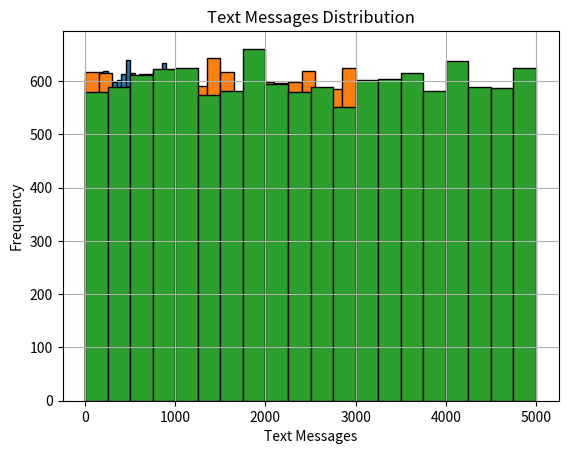

Write the Python code that produced this figure.
"""
Telecom User Data Simulator with Visualizations:

This script generates simulated data for telecom users, including user profiles 
and their monthly usage data, including data consumption, voice call minutes, and 
text messages over the year 2024.

"""

# DATA SIMULATION
import numpy as np

# Assign 1,000 simulated user profiles
num_users = 1000

# Initialize an empty list for user names
user_names = []

# Loop through a range of numbers equal to num_users
for i in range(1, num_users + 1):
    # Create a user name string for each number and append it to the list
    user_name = "User" + str(i)
    user_names.append(user_name)

# Convert the list of user names to a NumPy array
user_names = np.array(user_names)

# Randomly simulate account categories for each user profile from given choices
user_types = np.random.choice(["Residential", "Business", "Educational"], num_users)

# Pair user_profiles and user_types into 2D array 
user_profiles = np.column_stack((user_names, user_types))

# Print sample user profiles
print("Sample User Profiles:")
print(user_profiles[:5])

# List of 12 months in year 2024
months = [
    "Jan2024", "Feb2024", "Mar2024", "Apr2024",
    "May2024", "Jun2024", "Jul2024", "Aug2024",
    "Sep2024", "Oct2024", "Nov2024", "Dec2024"
]

# Initialize empty list for monthly data
monthly_usage_data = []

# Defines function, assigns 3 different tiers conditioned on data usage per user
def plan_category(data_usage, voice_call_minutes, text_messages):
    """
    Categorizes a telecom user into a plan based on their usage data.

    Parameters:
    data_usage (float): The amount of data used by the user in GB.
    voice_call_minutes (int): Total minutes of voice calls made by the user.
    text_messages (int): Number of text messages sent by the user.

    Returns:
    str: The category of the plan - 'Premium', 'Unlimited', or 'Basic'.
    """
    if data_usage >= 251 and data_usage <= 799:
        return "Premium"
    elif data_usage >= 800 or voice_call_minutes >= 2001 or text_messages >= 3750:
        return "Unlimited"
    else:
        return "Basic"

# For loop to iterate through each month, randomly, assigning data values
for month in months:

    # Simulate data usage between 0.1GB to 1000GB
    data_usage = np.random.uniform(0.1, 1000, num_users)

    # Simulate voice call minutes between 0 to 3000 minutes
    voice_call_minutes = np.random.randint(0, 3001, num_users)

    # Simulate text messages between 0 to 5000
    text_messages = np.random.randint(0, 5001, num_users)

    # Initialize empty list for plan categories
    plan_categories = []

    # For loop iterates through 'ith' index of each data category
    for i in range(num_users):
        user_data_usage = data_usage[i]
        user_voice_call_minutes = voice_call_minutes[i]
        user_text_messages = text_messages[i]

        # Calls function with variable
        user_plan_categories = plan_category(user_data_usage, user_voice_call_minutes, user_text_messages)

        # Appends function call variable to plan_categories list
        plan_categories.append(user_plan_categories)
        
# Stacks 1D arrays into 2D arrays of columns, and each row represents users values for that month
    month_data = np.column_stack((user_names, [month]*num_users, data_usage, voice_call_minutes, text_messages, plan_categories))
    
    # Appends month_data to monthly_usage_data
    monthly_usage_data.append(month_data)   

# stacks 2D arrays vertically into a single 2D array
monthly_usage_data = np.vstack(monthly_usage_data) 

# Print a summary or sample of the complete dataset
print("\nComplete Data Sample:")
print(monthly_usage_data[:10])


# DATA VISUALIZATION
"""
This section converts the simulated telecom user data into a pandas DataFrame for easier manipulation. 
Then it converts specific columns from strings to numeric types for accurate analysis. Finally, it 
uses matplotlib to create histograms that visualize the distribution of data usage, voice call minutes, and text 
messages for the telecom users.

"""

import pandas as pd

# Convert monthly_usage_data array into DataFrame for easier data manipulation
column_names = ["userName", "monthYear", "dataUsage", "voiceCallMinutes", "textMessages", "planCategory"]  
df = pd.DataFrame(monthly_usage_data, columns=column_names)

# Convert monthly_usage_data from strings to numeric types for accurate numerical analysis
df["dataUsage"] = pd.to_numeric(df["dataUsage"])
df["voiceCallMinutes"] = pd.to_numeric(df["voiceCallMinutes"])
df["textMessages"] = pd.to_numeric(df["textMessages"])

import matplotlib.pyplot as plt

# Histogram for dataUsage
df["dataUsage"].hist(bins=20, ec= "black")
plt.title("Data Usage Distribution")
plt.xlabel("Data Usage (GB)")
plt.ylabel("Frequency")
plt.show()

# Histogram for voiceCallMinutes
df["voiceCallMinutes"].hist(bins=20, ec= "black")
plt.title("Voice Call Minutes Distribution")
plt.xlabel("Voice Call Minutes")
plt.ylabel("Frequency")
plt.show()

# Histogram for textMessages
df["textMessages"].hist(bins=20, ec= "black")        
plt.title("Text Messages Distribution")
plt.xlabel("Text Messages")
plt.ylabel("Frequency")
plt.show()






